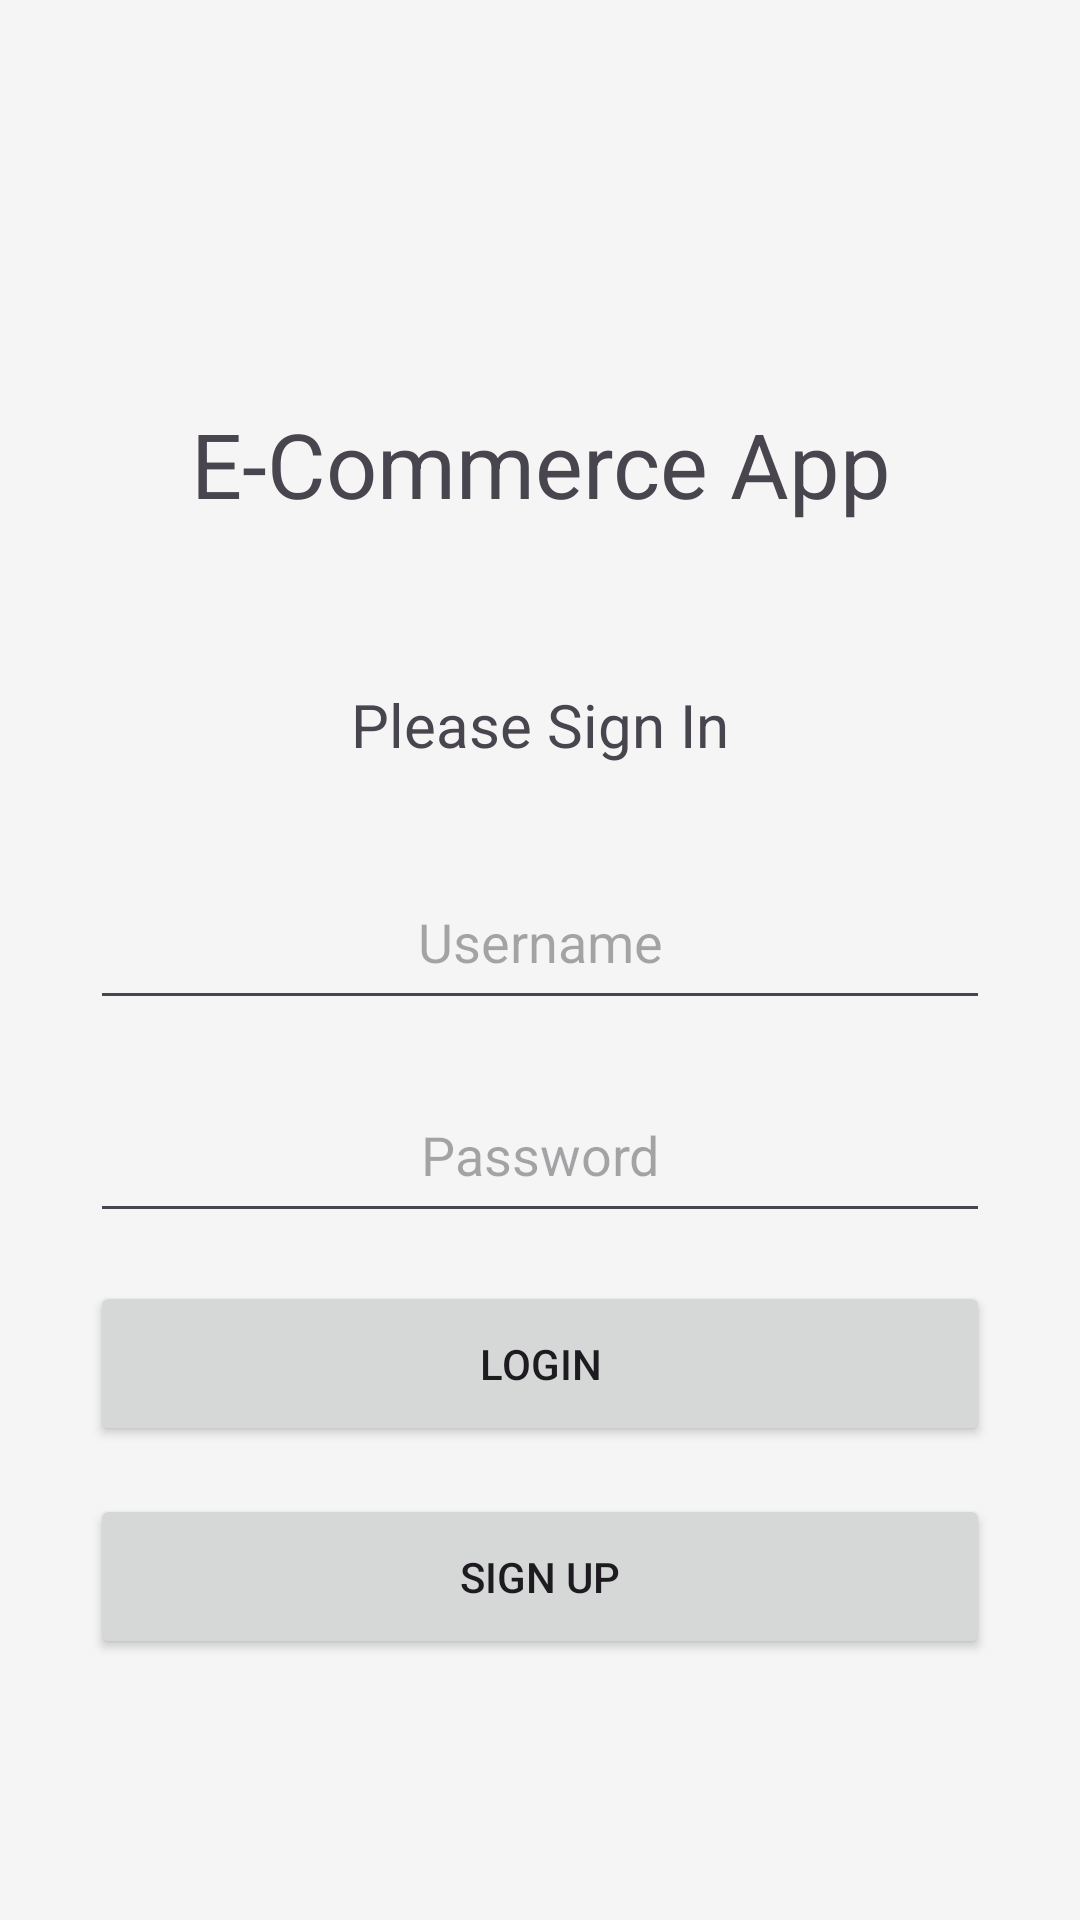

Write the Android layout XML for this screen, with the resource values it uses.
<!-- AndroidManifest.xml: application theme Theme.E_Commerce_App -->
<!-- res/layout/activity_main.xml -->
<?xml version="1.0" encoding="utf-8"?>
<androidx.constraintlayout.widget.ConstraintLayout xmlns:android="http://schemas.android.com/apk/res/android"
    xmlns:app="http://schemas.android.com/apk/res-auto"
    xmlns:tools="http://schemas.android.com/tools"
    android:layout_width="match_parent"
    android:layout_height="match_parent"
    android:background="#F5F5F5"
    tools:context=".MainActivity">


    <TextView
        android:id="@+id/mainAppNameDisplay"
        android:layout_width="300dp"
        android:layout_height="55dp"
        android:layout_marginTop="16dp"
        android:ems="10"
        android:gravity="center"
        android:text="@string/appName"
        android:textSize="30sp"
        app:layout_constraintBottom_toBottomOf="parent"
        app:layout_constraintEnd_toEndOf="parent"
        app:layout_constraintHorizontal_bias="0.504"
        app:layout_constraintStart_toStartOf="parent"
        app:layout_constraintTop_toTopOf="parent"
        app:layout_constraintVertical_bias="0.195" />

    <TextView
        android:id="@+id/loginTextDisplay"
        android:layout_width="300dp"
        android:layout_height="55dp"
        android:layout_marginTop="32dp"
        android:layout_below="@id/mainAppNameDisplay"
        android:gravity="center"
        android:text="@string/please_sign_in"
        android:textSize="20sp"
        app:layout_constraintEnd_toEndOf="parent"
        app:layout_constraintStart_toStartOf="parent"
        app:layout_constraintTop_toBottomOf="@id/mainAppNameDisplay" />

    <EditText
        android:id="@+id/editTextUsername"
        android:layout_width="300dp"
        android:layout_height="55dp"
        android:layout_marginTop="16dp"
        android:gravity="center"
        android:hint="@string/usernameHint"
        android:inputType="textPersonName"
        app:layout_constraintEnd_toEndOf="parent"
        app:layout_constraintStart_toStartOf="parent"
        app:layout_constraintTop_toBottomOf="@id/loginTextDisplay" />

    <EditText
        android:id="@+id/editTextPassword"
        android:layout_width="300dp"
        android:layout_height="55dp"
        android:layout_marginTop="16dp"
        android:gravity="center"
        android:hint="@string/passwordHint"
        android:inputType="textPassword"
        app:layout_constraintEnd_toEndOf="parent"
        app:layout_constraintStart_toStartOf="parent"
        app:layout_constraintTop_toBottomOf="@id/editTextUsername" />

    <Button
        android:id="@+id/buttonLogin"
        android:layout_width="300dp"
        android:layout_height="55dp"
        android:layout_marginTop="16dp"
        android:gravity="center"
        android:text="@string/login"
        app:layout_constraintEnd_toEndOf="parent"
        app:layout_constraintStart_toStartOf="parent"
        app:layout_constraintTop_toBottomOf="@id/editTextPassword" />

    <Button
        android:id="@+id/buttonSignUp"
        android:layout_width="300dp"
        android:layout_height="55dp"
        android:layout_marginTop="16dp"
        android:gravity="center"
        android:text="@string/sign_up"
        app:layout_constraintEnd_toEndOf="parent"
        app:layout_constraintStart_toStartOf="parent"
        app:layout_constraintTop_toBottomOf="@id/buttonLogin" />

</androidx.constraintlayout.widget.ConstraintLayout>
<!-- resources referenced by this layout -->
<resources>
  <string name="appName">E-Commerce App</string>
  <string name="login">Login</string>
  <string name="passwordHint">Password</string>
  <string name="please_sign_in">Please Sign In</string>
  <string name="sign_up">Sign Up</string>
  <string name="usernameHint">Username</string>
  <style name="Theme.E_Commerce_App" parent="Base.Theme.E_Commerce_App" />
  <style name="Base.Theme.E_Commerce_App" parent="Theme.Material3.DayNight.NoActionBar">
          
          <item name="colorPrimary">@color/my_primary</item>
          <item name="colorPrimaryVariant">@color/my_primary</item>
  
          <item name="colorSecondary">@color/my_secondary</item>
          <item name="colorSecondaryVariant">@color/my_secondary</item>
  
          <item name="android:statusBarColor">@color/my_primary</item>
      </style>
  <color name="my_primary">#B80606</color>
  <color name="my_secondary">#D61103</color>
</resources>
